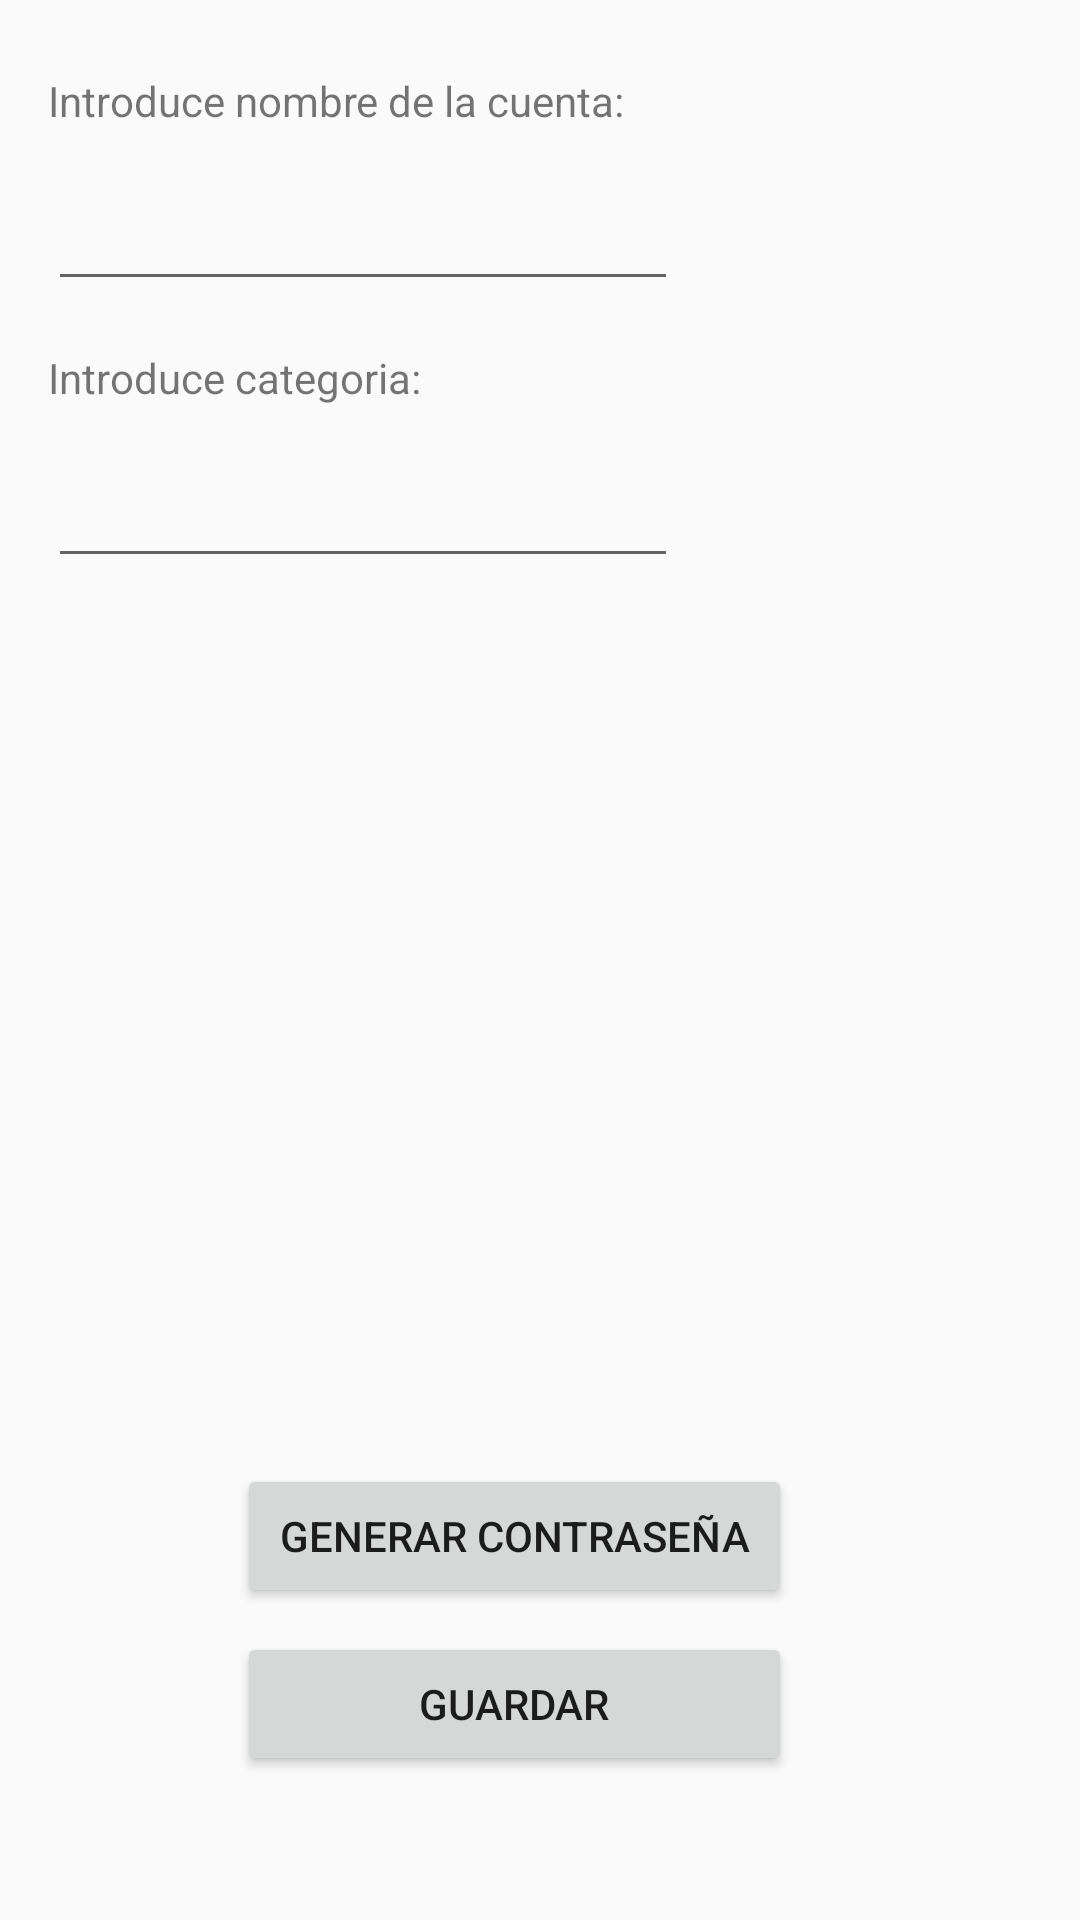

This screen was rendered from an Android layout file. Write that file and the resources it references.
<!-- AndroidManifest.xml: application theme AppTheme -->
<!-- res/layout/aniadir_cuenta.xml -->
<?xml version="1.0" encoding="utf-8"?>
<android.support.constraint.ConstraintLayout
    xmlns:android="http://schemas.android.com/apk/res/android"
    xmlns:app="http://schemas.android.com/apk/res-auto"
    xmlns:tools="http://schemas.android.com/tools"
    android:layout_width="match_parent"
    android:layout_height="match_parent">

    <TextView
        android:id="@+id/NombreTag"
        android:layout_width="wrap_content"
        android:layout_height="wrap_content"
        android:layout_marginStart="16dp"
        android:layout_marginTop="24dp"
        android:text="@string/NombreTag"
        app:layout_constraintStart_toStartOf="parent"
        app:layout_constraintTop_toTopOf="parent"
        android:layout_marginLeft="16dp" />

    <EditText
        android:id="@+id/NombreEt"
        android:layout_width="wrap_content"
        android:layout_height="wrap_content"
        android:layout_marginStart="16dp"
        android:layout_marginTop="16dp"
        android:ems="10"
        android:fadingEdge="none|horizontal"
        android:inputType="textPersonName"
        app:layout_constraintStart_toStartOf="parent"
        app:layout_constraintTop_toBottomOf="@+id/NombreTag"
        android:layout_marginLeft="16dp" />

    <TextView
        android:id="@+id/FiltroTag"
        android:layout_width="wrap_content"
        android:layout_height="wrap_content"
        android:layout_marginStart="16dp"
        android:layout_marginTop="16dp"
        android:text="@string/FiltroTag"
        app:layout_constraintStart_toStartOf="parent"
        app:layout_constraintTop_toBottomOf="@+id/NombreEt"
        android:layout_marginLeft="16dp" />

    <EditText
        android:id="@+id/FiltroEt"
        android:layout_width="wrap_content"
        android:layout_height="wrap_content"
        android:layout_marginStart="16dp"
        android:layout_marginTop="16dp"
        android:ems="10"
        android:inputType="textPersonName"
        app:layout_constraintStart_toStartOf="parent"
        app:layout_constraintTop_toBottomOf="@+id/FiltroTag"
        android:layout_marginLeft="16dp" />

    <Button
        android:id="@+id/GeneraButton"
        android:layout_width="185dp"
        android:layout_height="wrap_content"
        android:layout_marginBottom="104dp"
        android:layout_marginEnd="96dp"
        android:onClick="generarContrasenia"
        android:text="@string/GenerarButton"
        app:layout_constraintBottom_toBottomOf="parent"
        app:layout_constraintEnd_toEndOf="parent"
        android:layout_marginRight="96dp" />

    <TextView
        android:id="@+id/contraTV"
        android:layout_width="wrap_content"
        android:layout_height="wrap_content"
        android:layout_marginBottom="40dp"
        android:layout_marginEnd="148dp"
        android:textColor="@color/colorPrimary"
        android:textSize="18sp"
        app:layout_constraintBottom_toTopOf="@+id/GeneraButton"
        app:layout_constraintEnd_toEndOf="parent" />

    <Button
        android:id="@+id/GuardarButton"
        android:layout_width="185dp"
        android:layout_height="wrap_content"
        android:layout_marginEnd="96dp"
        android:layout_marginTop="8dp"
        android:onClick="guardarDatos"
        android:text="@string/Boton_guardar"
        app:layout_constraintEnd_toEndOf="parent"
        app:layout_constraintTop_toBottomOf="@+id/GeneraButton"
        android:layout_marginRight="96dp" />

</android.support.constraint.ConstraintLayout>
<!-- resources referenced by this layout -->
<resources>
  <color name="colorPrimary">#3f51b5</color>
  <string name="Boton_guardar">Guardar</string>
  <string name="FiltroTag">Introduce categoria:</string>
  <string name="GenerarButton">GENERAR CONTRASEÑA</string>
  <string name="NombreTag">Introduce nombre de la cuenta:</string>
  <style name="AppTheme" parent="Theme.AppCompat.Light.DarkActionBar">
          
          <item name="colorPrimary">@color/colorPrimary</item>
          <item name="colorPrimaryDark">@color/colorPrimaryDark</item>
          <item name="colorAccent">@color/colorAccent</item>
      </style>
  <color name="colorPrimaryDark">#303F9F</color>
  <color name="colorAccent">#FF4081</color>
</resources>
